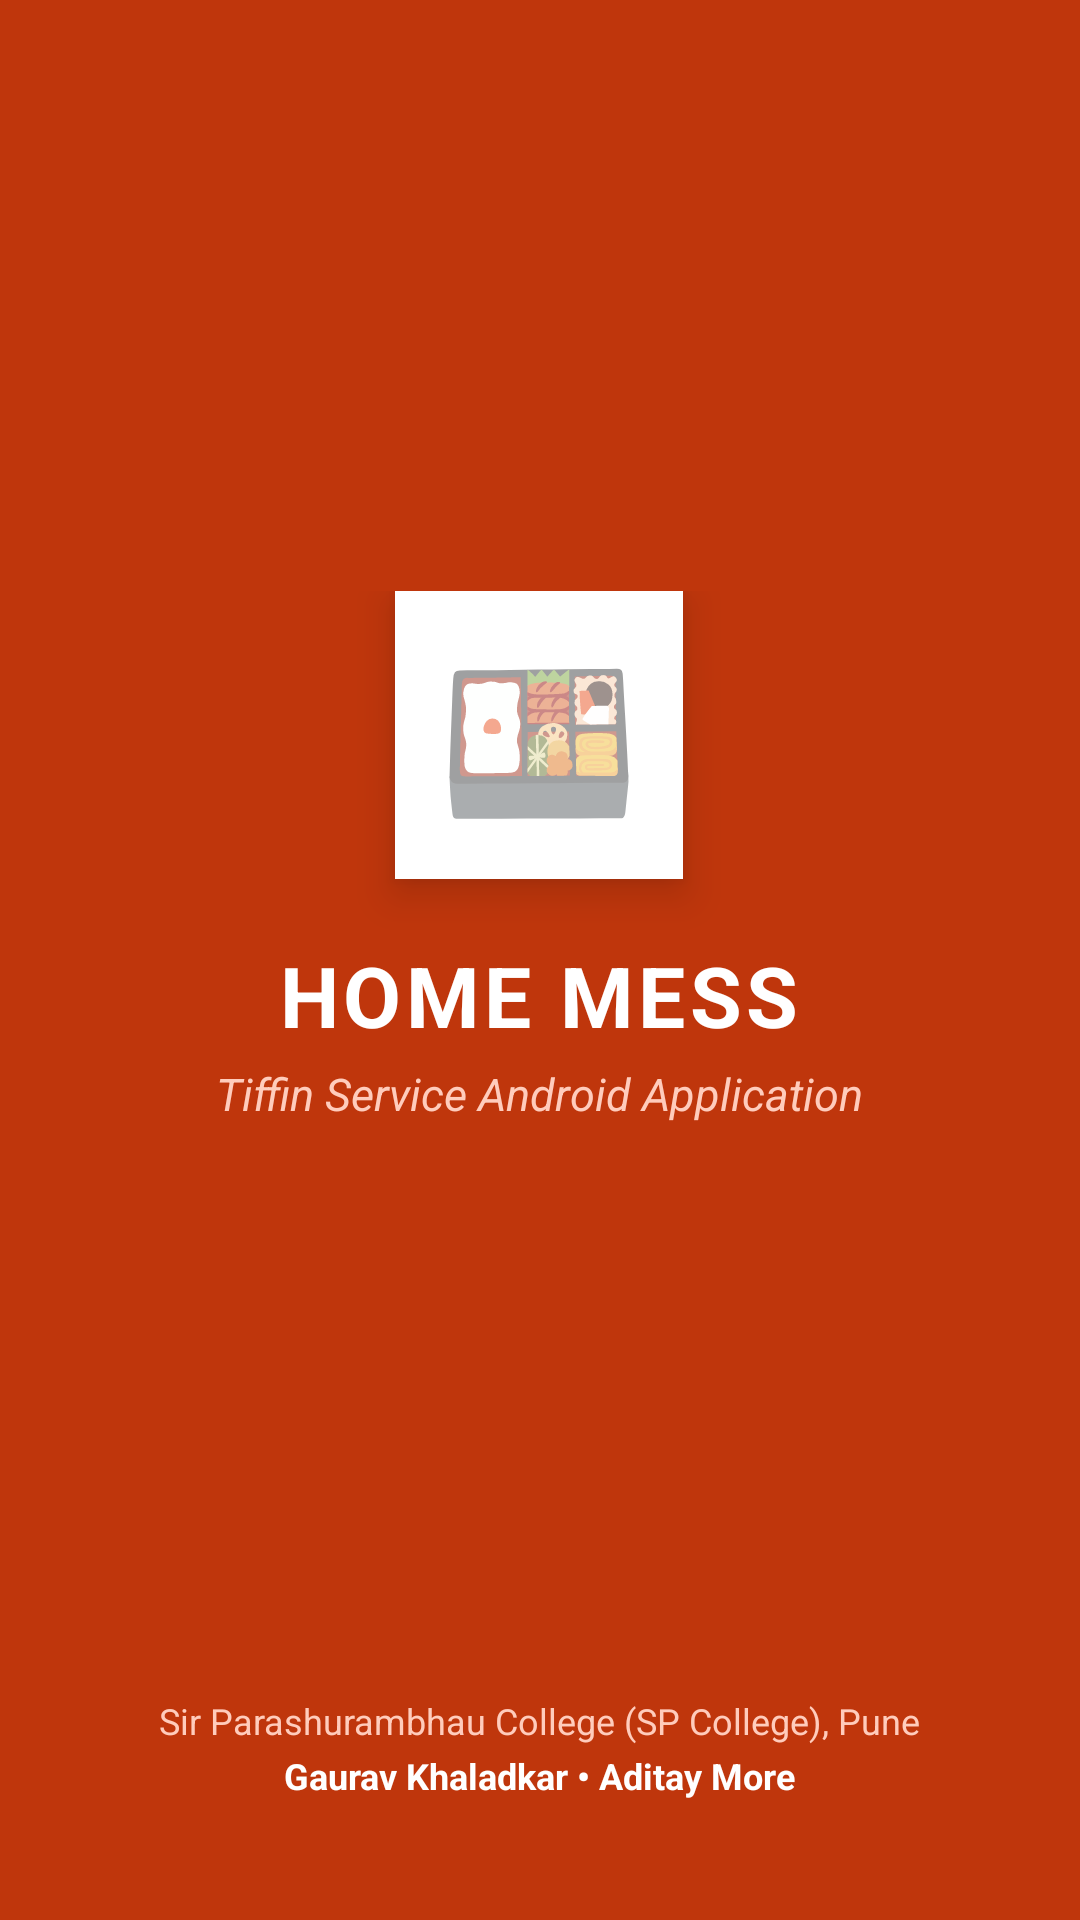

This screen was rendered from an Android layout file. Write that file and the resources it references.
<!-- AndroidManifest.xml: activity theme Theme.HomeMessTiffin.Splash -->
<!-- res/layout/activity_splash.xml -->
<?xml version="1.0" encoding="utf-8"?>
<RelativeLayout xmlns:android="http://schemas.android.com/apk/res/android"
    android:layout_width="match_parent"
    android:layout_height="match_parent"
    android:background="#BF360C"
    android:padding="24dp">

    <LinearLayout
        android:layout_width="wrap_content"
        android:layout_height="wrap_content"
        android:layout_centerInParent="true"
        android:gravity="center"
        android:orientation="vertical">

        
        <TextView
            android:layout_width="96dp"
            android:layout_height="96dp"
            android:background="#FFFFFF"
            android:gravity="center"
            android:text="🍱"
            android:textSize="54sp"
            android:elevation="8dp" />

        <TextView
            android:layout_width="wrap_content"
            android:layout_height="wrap_content"
            android:layout_marginTop="20dp"
            android:text="HOME MESS"
            android:textColor="#FFFFFF"
            android:textSize="28sp"
            android:textStyle="bold"
            android:letterSpacing="0.05" />

        <TextView
            android:layout_width="wrap_content"
            android:layout_height="wrap_content"
            android:layout_marginTop="4dp"
            android:text="Tiffin Service Android Application"
            android:textColor="#FFCCBC"
            android:textSize="15sp"
            android:textStyle="italic" />

        <ProgressBar
            android:layout_width="36dp"
            android:layout_height="36dp"
            android:layout_marginTop="32dp"
            android:indeterminate="true"
            android:indeterminateTint="#FFFFFF" />

    </LinearLayout>

    <LinearLayout
        android:layout_width="match_parent"
        android:layout_height="wrap_content"
        android:layout_alignParentBottom="true"
        android:gravity="center"
        android:orientation="vertical"
        android:layout_marginBottom="16dp">

        <TextView
            android:layout_width="wrap_content"
            android:layout_height="wrap_content"
            android:text="Sir Parashurambhau College (SP College), Pune"
            android:textColor="#FFCCBC"
            android:textSize="12sp" />

        <TextView
            android:layout_width="wrap_content"
            android:layout_height="wrap_content"
            android:layout_marginTop="2dp"
            android:text="Gaurav Khaladkar • Aditay More"
            android:textColor="#FFFFFF"
            android:textSize="12sp"
            android:textStyle="bold" />

    </LinearLayout>

</RelativeLayout>
<!-- resources referenced by this layout -->
<resources>
  <style name="Theme.HomeMessTiffin.Splash" parent="Theme.MaterialComponents.DayNight.NoActionBar">
          <item name="android:windowBackground">@color/primary_dark</item>
          <item name="android:statusBarColor">@color/primary_dark</item>
          <item name="android:navigationBarColor">@color/primary_dark</item>
      </style>
  <color name="primary_dark">#BF360C</color>
</resources>
